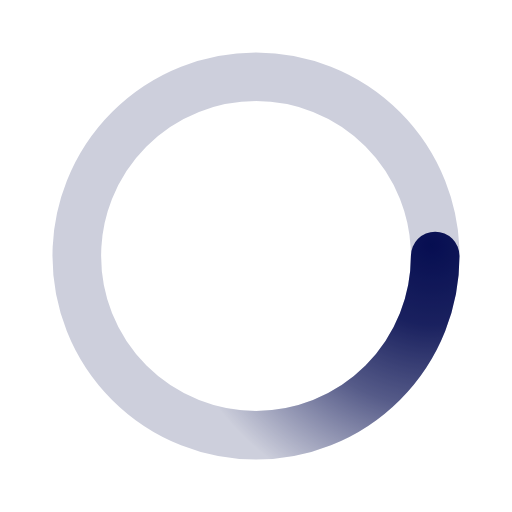
t = 0.00 s
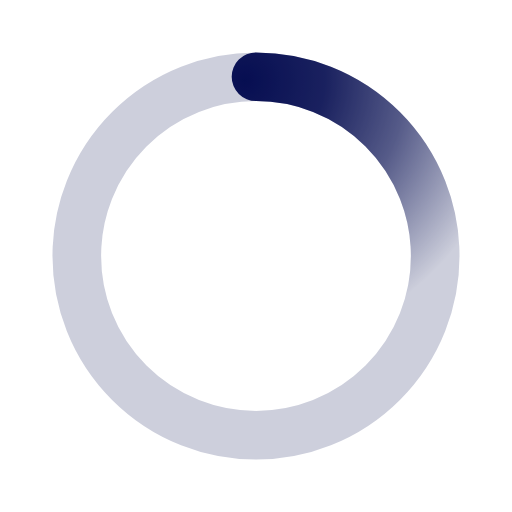
t = 0.50 s
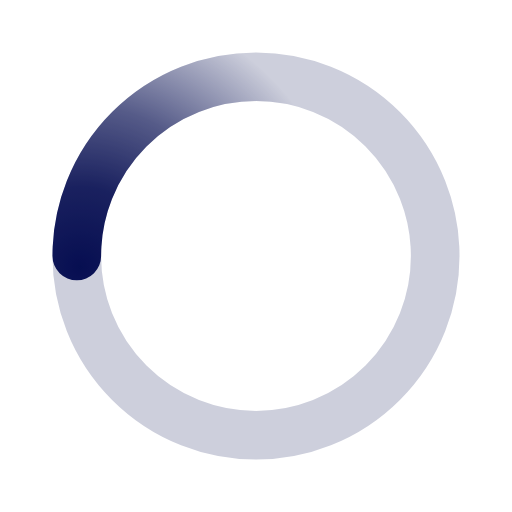
t = 1.00 s
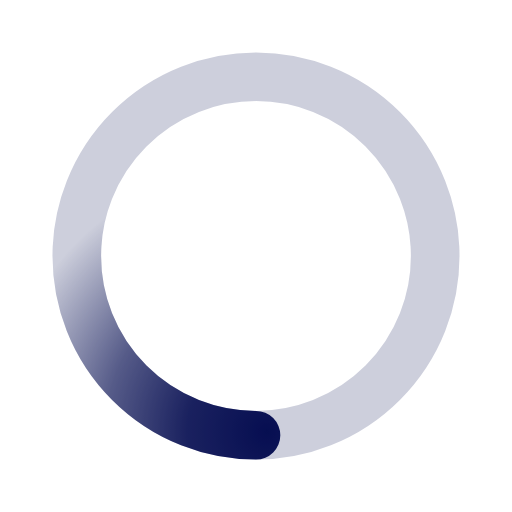
t = 1.50 s

The animated SVG that drew these frames (rendered in a browser with its animation timeline set to each time). Animation: 1 SMIL element (animateTransform=1); one cycle of 2.00 s, repeats indefinitely.

﻿<svg xmlns='http://www.w3.org/2000/svg' viewBox='0 0 200 200'><radialGradient id='a12' cx='.66' fx='.66' cy='.3125' fy='.3125' gradientTransform='scale(1.5)'><stop offset='0' stop-color='#070E52'></stop><stop offset='.3' stop-color='#070E52' stop-opacity='.9'></stop><stop offset='.6' stop-color='#070E52' stop-opacity='.6'></stop><stop offset='.8' stop-color='#070E52' stop-opacity='.3'></stop><stop offset='1' stop-color='#070E52' stop-opacity='0'></stop></radialGradient><circle transform-origin='center' fill='none' stroke='url(#a12)' stroke-width='19' stroke-linecap='round' stroke-dasharray='200 1000' stroke-dashoffset='0' cx='100' cy='100' r='70'><animateTransform type='rotate' attributeName='transform' calcMode='spline' dur='2' values='360;0' keyTimes='0;1' keySplines='0 0 1 1' repeatCount='indefinite'></animateTransform></circle><circle transform-origin='center' fill='none' opacity='.2' stroke='#070E52' stroke-width='19' stroke-linecap='round' cx='100' cy='100' r='70'></circle></svg>